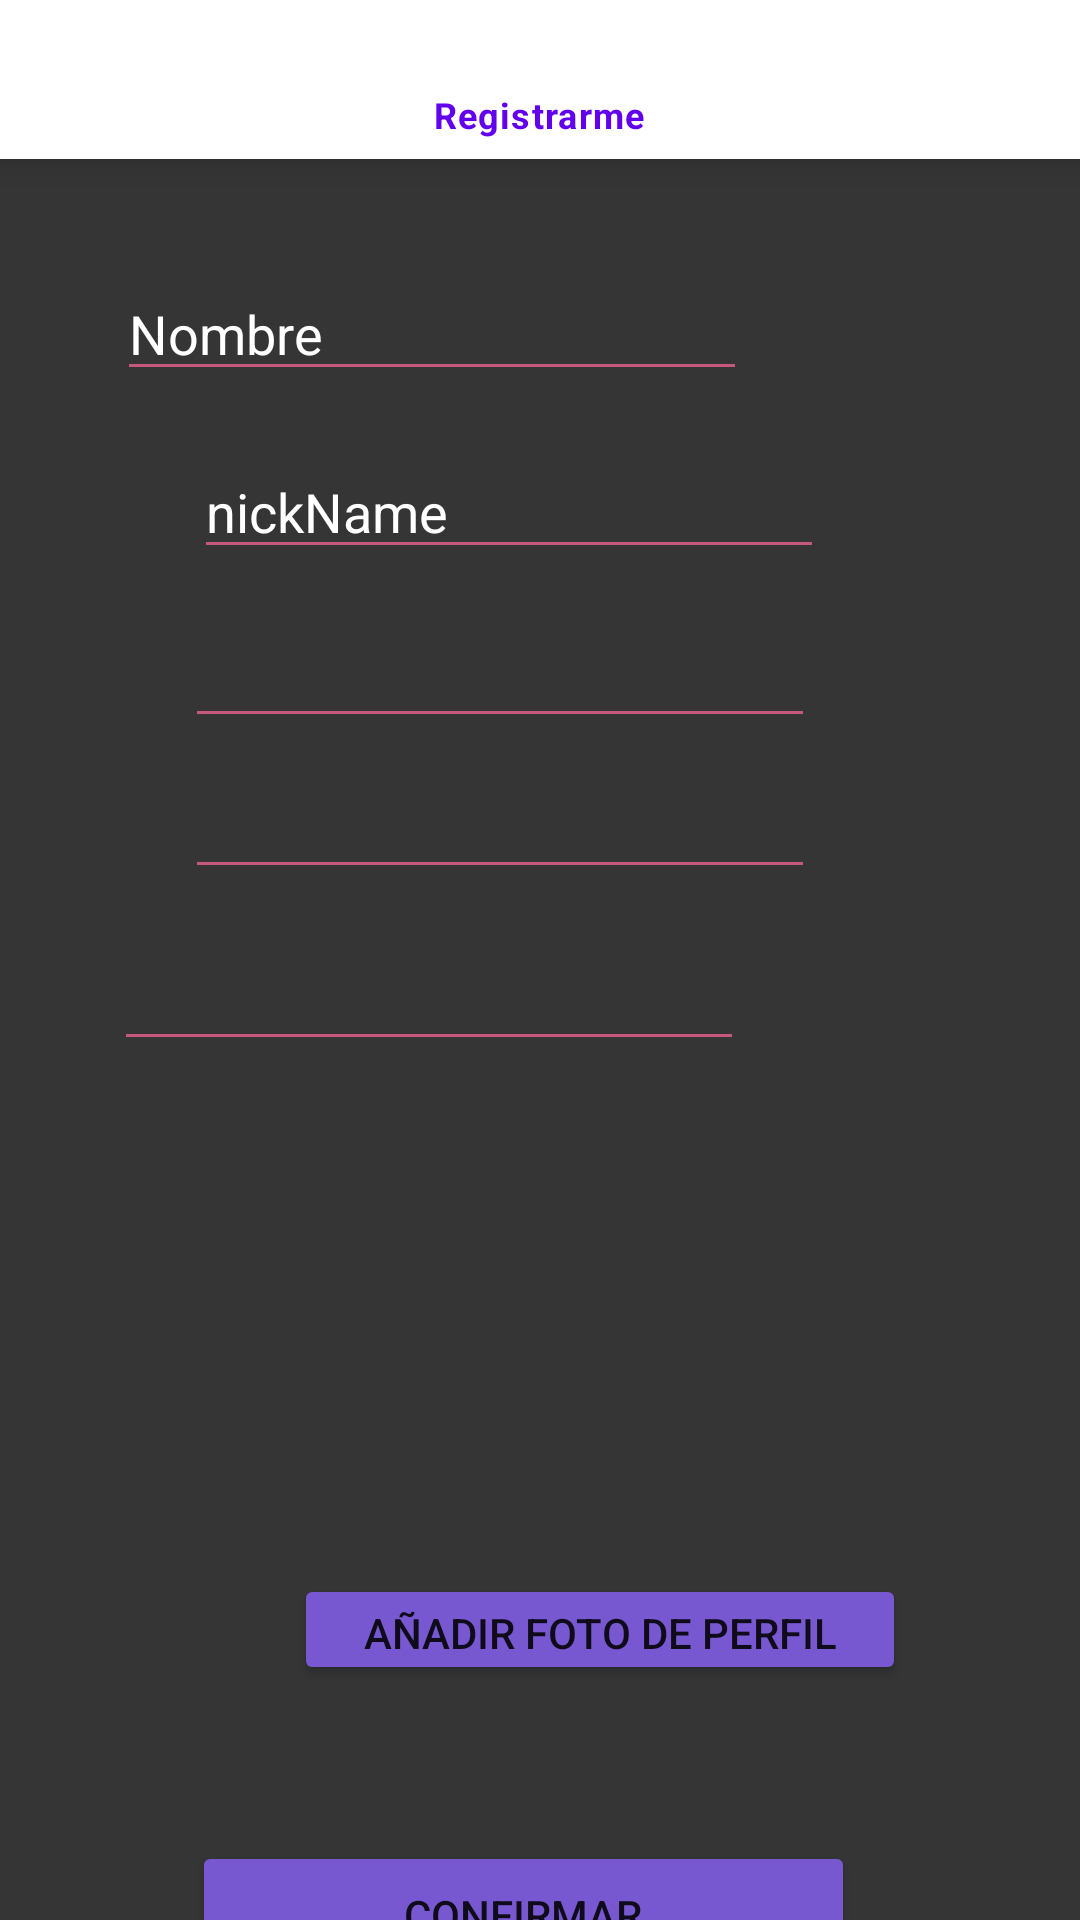

Write the Android layout XML for this screen, with the resource values it uses.
<!-- AndroidManifest.xml: application theme Theme.TheMural -->
<!-- res/layout/activity_signup.xml -->
<?xml version="1.0" encoding="utf-8"?>
<FrameLayout xmlns:android="http://schemas.android.com/apk/res/android"
    xmlns:app="http://schemas.android.com/apk/res-auto"
    xmlns:tools="http://schemas.android.com/tools"
    android:layout_width="match_parent"
    android:layout_height="match_parent"
    tools:context=".sign_up_activity">

    <androidx.constraintlayout.widget.ConstraintLayout
        android:layout_width="match_parent"
        android:layout_height="match_parent"
        android:background="#353535">

        <com.google.android.material.bottomnavigation.BottomNavigationView
            android:id="@+id/bottomNavigationView2"
            android:layout_width="410dp"
            android:layout_height="53dp"
            android:layout_marginEnd="1dp"
            app:layout_constraintEnd_toEndOf="parent"
            app:layout_constraintStart_toStartOf="parent"
            app:layout_constraintTop_toTopOf="parent"
            app:menu="@menu/back_sign_up" />

        <EditText
            android:id="@+id/nameSignUp"
            android:layout_width="wrap_content"
            android:layout_height="wrap_content"
            android:layout_marginStart="90dp"
            android:layout_marginTop="36dp"
            android:layout_marginEnd="111dp"
            android:backgroundTint="#C6587E"
            android:ems="10"
            android:inputType="textPersonName"
            android:text="Nombre"
            android:textColor="#FFFFFF"
            app:layout_constraintEnd_toEndOf="parent"
            app:layout_constraintHorizontal_bias="1.0"
            app:layout_constraintStart_toStartOf="parent"
            app:layout_constraintTop_toBottomOf="@+id/bottomNavigationView2" />

        <EditText
            android:id="@+id/nicknameET"
            android:layout_width="wrap_content"
            android:layout_height="wrap_content"
            android:layout_marginStart="90dp"
            android:layout_marginTop="18dp"
            android:layout_marginEnd="111dp"
            android:backgroundTint="#C6587E"
            android:ems="10"
            android:inputType="textPersonName"
            android:text="nickName"
            android:textColor="#FFFFFF"
            app:layout_constraintEnd_toEndOf="parent"
            app:layout_constraintStart_toStartOf="parent"
            app:layout_constraintTop_toBottomOf="@+id/nameSignUp" />

        <EditText
            android:id="@+id/pwdSignUp"
            android:layout_width="wrap_content"
            android:layout_height="wrap_content"
            android:layout_marginStart="87dp"
            android:layout_marginTop="15dp"
            android:layout_marginEnd="114dp"
            android:backgroundTint="#C6587E"
            android:ems="10"
            android:inputType="textPassword"
            android:textColor="#FFFFFF"
            app:layout_constraintEnd_toEndOf="parent"
            app:layout_constraintStart_toStartOf="parent"
            app:layout_constraintTop_toBottomOf="@+id/nicknameET" />

        <EditText
            android:id="@+id/editTextTextPassword2"
            android:layout_width="wrap_content"
            android:layout_height="wrap_content"
            android:layout_marginStart="87dp"
            android:layout_marginTop="9dp"
            android:layout_marginEnd="114dp"
            android:backgroundTint="#C6587E"
            android:ems="10"
            android:inputType="textPassword"
            android:textColor="#FFFFFF"
            app:layout_constraintEnd_toEndOf="parent"
            app:layout_constraintStart_toStartOf="parent"
            app:layout_constraintTop_toBottomOf="@+id/pwdSignUp" />

        <EditText
            android:id="@+id/phoneSignUp"
            android:layout_width="wrap_content"
            android:layout_height="wrap_content"
            android:layout_marginStart="89dp"
            android:layout_marginTop="16dp"
            android:layout_marginEnd="112dp"
            android:backgroundTint="#C6587E"
            android:ems="10"
            android:inputType="phone"
            android:textColor="#FFFFFF"
            app:layout_constraintEnd_toEndOf="parent"
            app:layout_constraintHorizontal_bias="1.0"
            app:layout_constraintStart_toStartOf="parent"
            app:layout_constraintTop_toBottomOf="@+id/editTextTextPassword2" />

        <ImageView
            android:id="@+id/imageView2"
            android:layout_width="230dp"
            android:layout_height="151dp"
            android:layout_marginStart="127dp"
            android:layout_marginTop="12dp"
            android:layout_marginEnd="127dp"
            app:layout_constraintEnd_toEndOf="parent"
            app:layout_constraintHorizontal_bias="0.621"
            app:layout_constraintStart_toStartOf="parent"
            app:layout_constraintTop_toBottomOf="@+id/phoneSignUp"
            tools:src="@tools:sample/backgrounds/scenic" />

        <Button
            android:id="@+id/buttonAddImageSignUp"
            android:layout_width="204dp"
            android:layout_height="37dp"
            android:layout_marginStart="98dp"
            android:layout_marginTop="8dp"
            android:layout_marginEnd="109dp"
            android:backgroundTint="#7758D1"
            android:text="Añadir foto de perfil"
            app:layout_constraintEnd_toEndOf="parent"
            app:layout_constraintHorizontal_bias="0.0"
            app:layout_constraintStart_toStartOf="parent"
            app:layout_constraintTop_toBottomOf="@+id/imageView2" />

        <Button
            android:id="@+id/buttonConfirmSignUp"
            android:layout_width="221dp"
            android:layout_height="49dp"
            android:layout_marginStart="144dp"
            android:layout_marginTop="52dp"
            android:layout_marginEnd="145dp"
            android:backgroundTint="#7758D1"
            android:text="Confirmar"
            app:layout_constraintEnd_toEndOf="parent"
            app:layout_constraintHorizontal_bias="0.535"
            app:layout_constraintStart_toStartOf="parent"
            app:layout_constraintTop_toBottomOf="@+id/buttonAddImageSignUp" />
    </androidx.constraintlayout.widget.ConstraintLayout>
</FrameLayout>
<!-- resources referenced by this layout -->
<resources>
  <style name="Theme.TheMural" parent="Theme.MaterialComponents.DayNight.DarkActionBar">
          
          <item name="colorPrimary">@color/purple_500</item>
          <item name="colorPrimaryVariant">@color/purple_700</item>
          <item name="colorOnPrimary">@color/white</item>
          
          <item name="colorSecondary">@color/teal_200</item>
          <item name="colorSecondaryVariant">@color/teal_700</item>
          <item name="colorOnSecondary">@color/black</item>
          
          <item name="android:statusBarColor" tools:targetApi="l">?attr/colorPrimaryVariant</item>
          
      </style>
  <!-- not gathered from this repository: default colours our renderer supplied (Android Studio template values) -->
  <color name="purple_500">#FF6200EE</color>
  <color name="purple_700">#FF3700B3</color>
  <color name="teal_200">#FF03DAC5</color>
  <color name="teal_700">#FF018786</color>
  <color name="black">#FF000000</color>
  <color name="white">#FFFFFFFF</color>
</resources>
